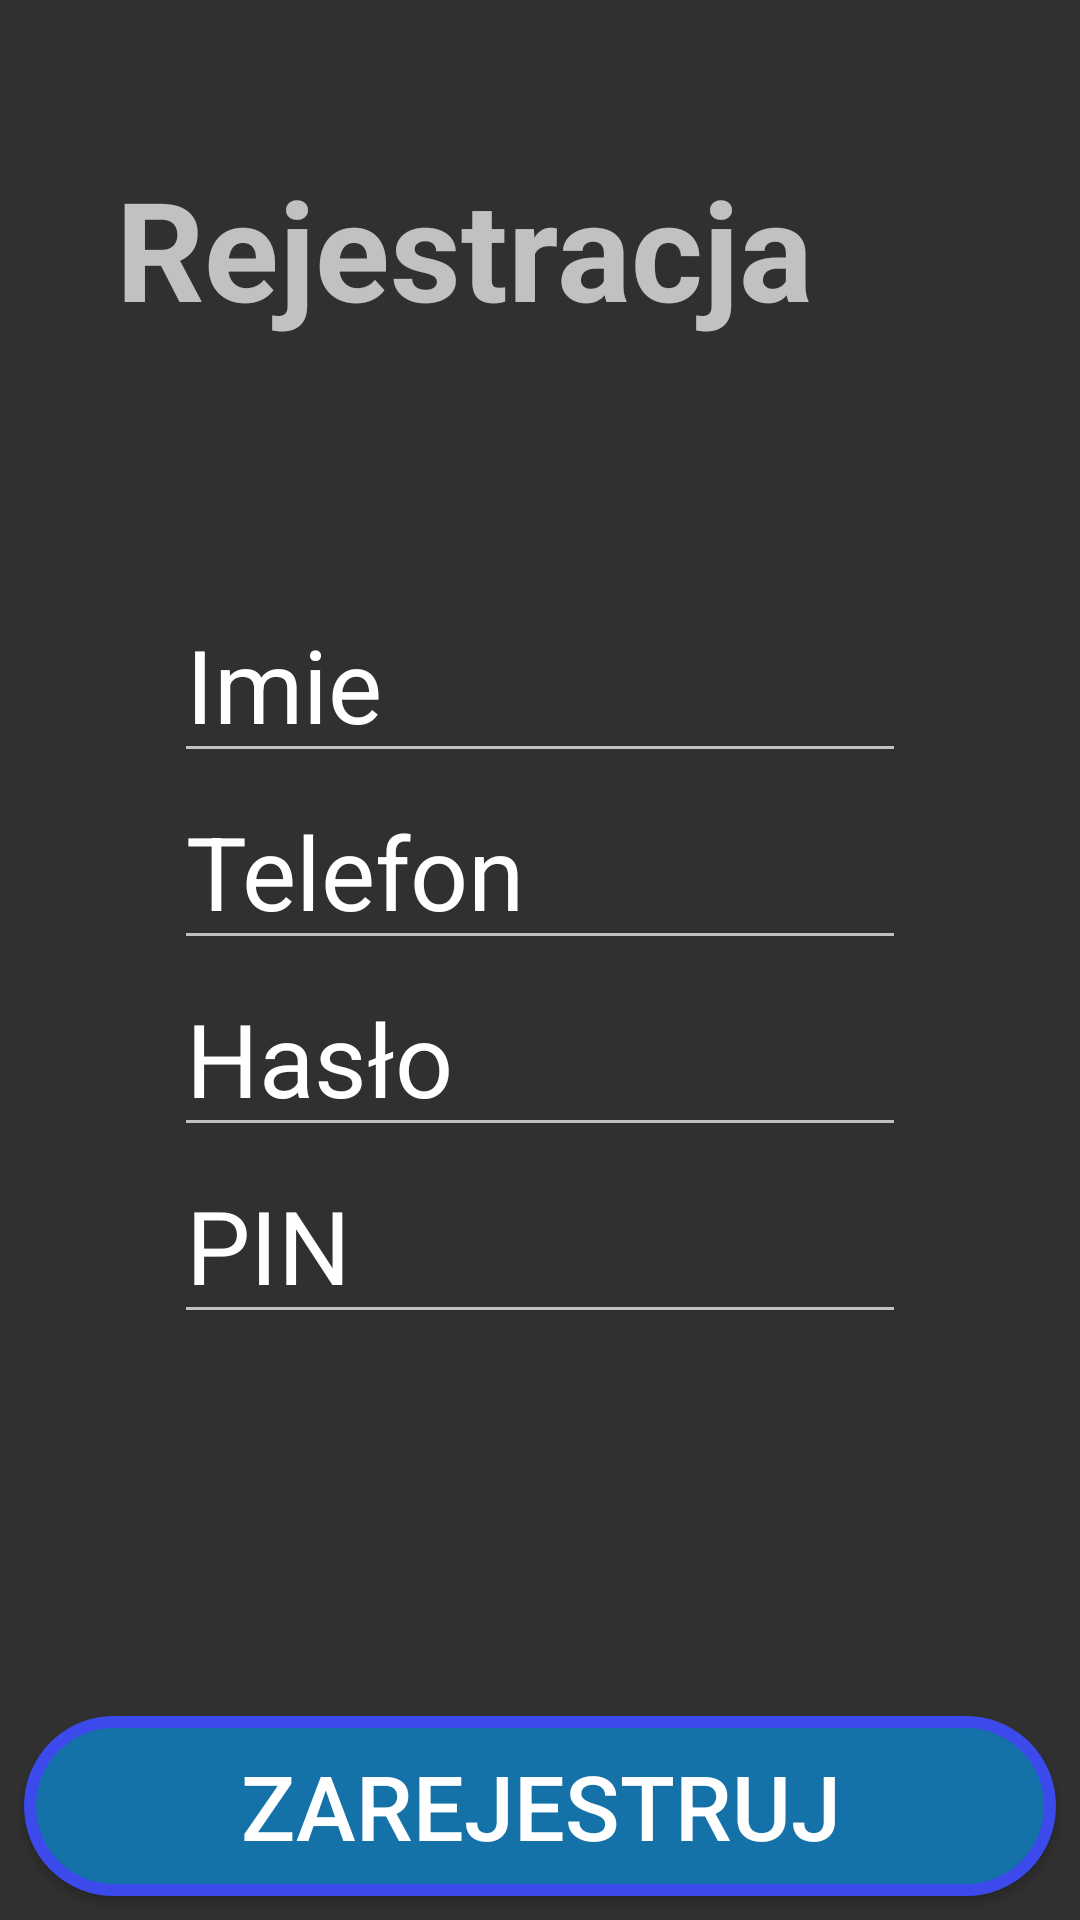

Android layout source for this screen:
<!-- AndroidManifest.xml: application theme AppTheme -->
<!-- res/layout/activity_rejestracja.xml -->
<?xml version="1.0" encoding="utf-8"?>
<RelativeLayout xmlns:android="http://schemas.android.com/apk/res/android"
    xmlns:app="http://schemas.android.com/apk/res-auto"
    xmlns:tools="http://schemas.android.com/tools"
    android:layout_width="match_parent"
    android:layout_height="match_parent"
    tools:context=".Rejestracja">

    <LinearLayout
        android:layout_width="match_parent"
        android:layout_height="wrap_content"
        android:orientation="vertical"
        android:layout_marginLeft="58dp"
        android:layout_marginRight="58dp"
        android:layout_centerInParent="true">

        <EditText
            android:id="@+id/imie_rej"
            android:layout_width="match_parent"
            android:layout_height="wrap_content"
            android:hint="Imie"
            android:textColorHint="@color/colorPrimary"
            android:textSize="34sp"
            android:imeOptions="actionUnspecified"
            android:maxLines="1"
            android:singleLine="true"/>

        <EditText
            android:id="@+id/telefon_rej"
            android:layout_width="match_parent"
            android:layout_height="wrap_content"
            android:hint="Telefon"
            android:imeOptions="actionUnspecified"
            android:inputType="numberDecimal"
            android:maxLines="1"
            android:singleLine="true"
            android:textColorHint="@color/colorPrimary"
            android:textSize="34sp"/>

        <EditText
            android:id="@+id/haslo_rej"
            android:layout_width="match_parent"
            android:layout_height="wrap_content"
            android:hint="Hasło"
            android:textColorHint="@color/colorPrimary"
            android:textSize="34sp"
            android:imeOptions="actionUnspecified"
            android:inputType="textPassword"
            android:maxLines="1"
            android:singleLine="true"/>

        <EditText
            android:id="@+id/PIN_rej"
            android:layout_width="match_parent"
            android:layout_height="wrap_content"
            android:hint="PIN"
            android:imeOptions="actionUnspecified"
            android:maxLines="1"
            android:singleLine="true"
            android:textColorHint="@color/colorPrimary"
            android:textSize="34sp"/>
    </LinearLayout>

    <TextView
        android:id="@+id/textView2"
        android:layout_width="wrap_content"
        android:layout_height="wrap_content"
        android:layout_alignParentTop="true"
        android:layout_alignParentEnd="true"
        android:layout_marginTop="52dp"
        android:layout_marginEnd="89dp"
        android:layout_marginBottom="139dp"
        android:text="Rejestracja"
        android:textAlignment="center"
        android:textSize="46sp"
        android:textStyle="bold"/>

    <Button
        android:id="@+id/bt_rejestruj"
        android:layout_width="match_parent"
        android:layout_height="wrap_content"
        android:layout_alignParentBottom="true"
        android:layout_margin="8dp"
        android:layout_marginLeft="8dp"
        android:layout_marginRight="8dp"
        android:layout_weight="1"
        android:textColor="#FFFFFF"
        android:textSize="30sp"
        android:background="@drawable/buttonshape_b"
        android:shadowColor="#A8A8A8"
        android:text="Zarejestruj"/>
</RelativeLayout>
<!-- resources referenced by this layout -->
<resources>
  <color name="colorPrimary">#ffffff</color>
  <!-- drawable buttonshape_b (drawable) -->
  <?xml version="1.0" encoding="utf-8"?>
  
  <shape xmlns:android="http://schemas.android.com/apk/res/android" android:shape="rectangle" >
      <corners
          android:radius="100dp"
          />
      <solid
          android:color="#1472A8"
          />
      <padding
          android:left="0dp"
          android:top="0dp"
          android:right="0dp"
          android:bottom="0dp"
          />
      <size
          android:width="270dp"
          android:height="60dp"
          />
      <stroke
          android:width="4dp"
          android:color="#3C4AEC"
          />
  </shape>
  <style name="AppTheme" parent="Theme.AppCompat.NoActionBar">
          
          <item name="colorPrimary">@color/colorPrimary</item>
          <item name="colorPrimaryDark">@color/colorPrimaryDark</item></style>
  <color name="colorPrimaryDark">#303F9F</color>
</resources>
